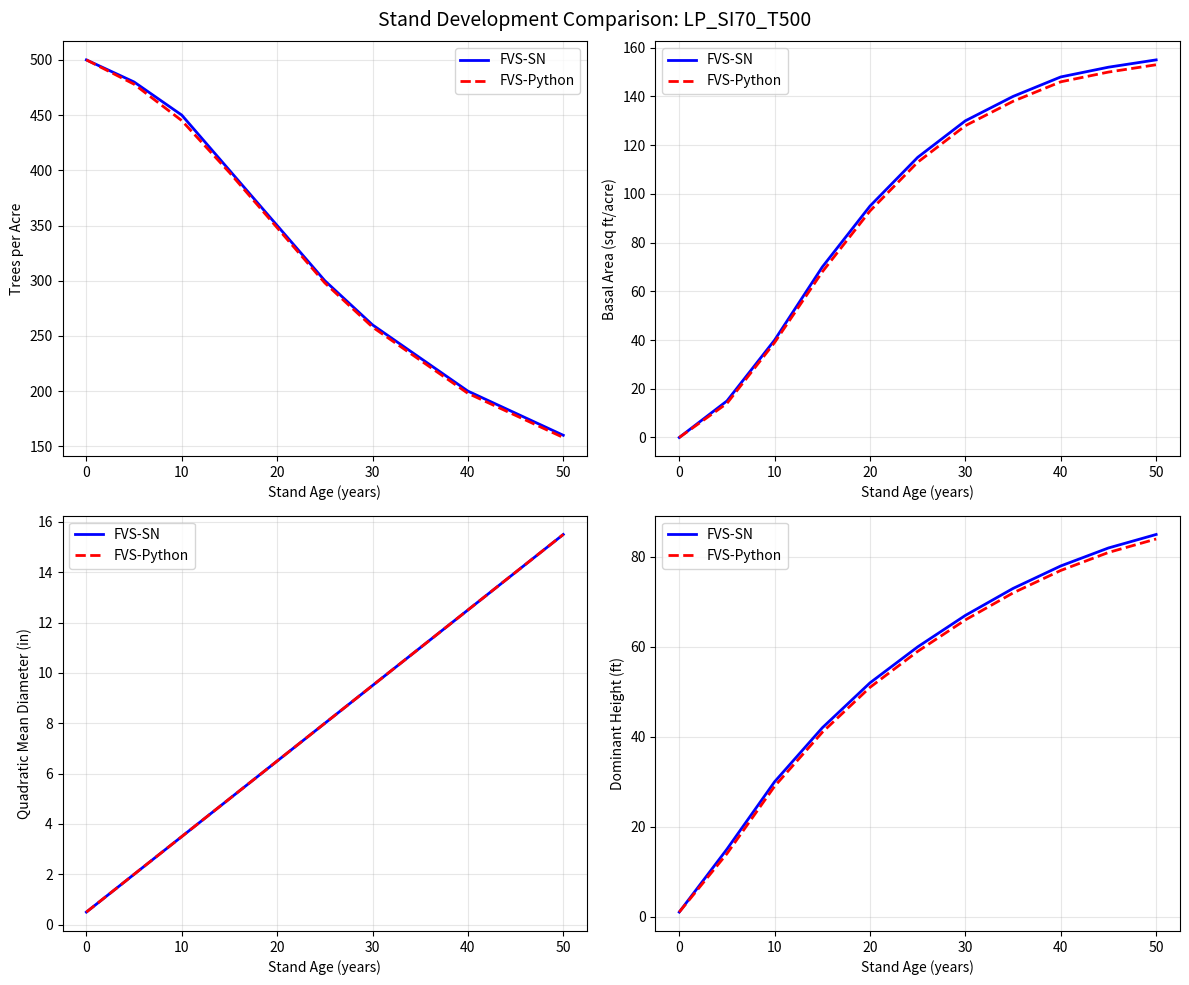
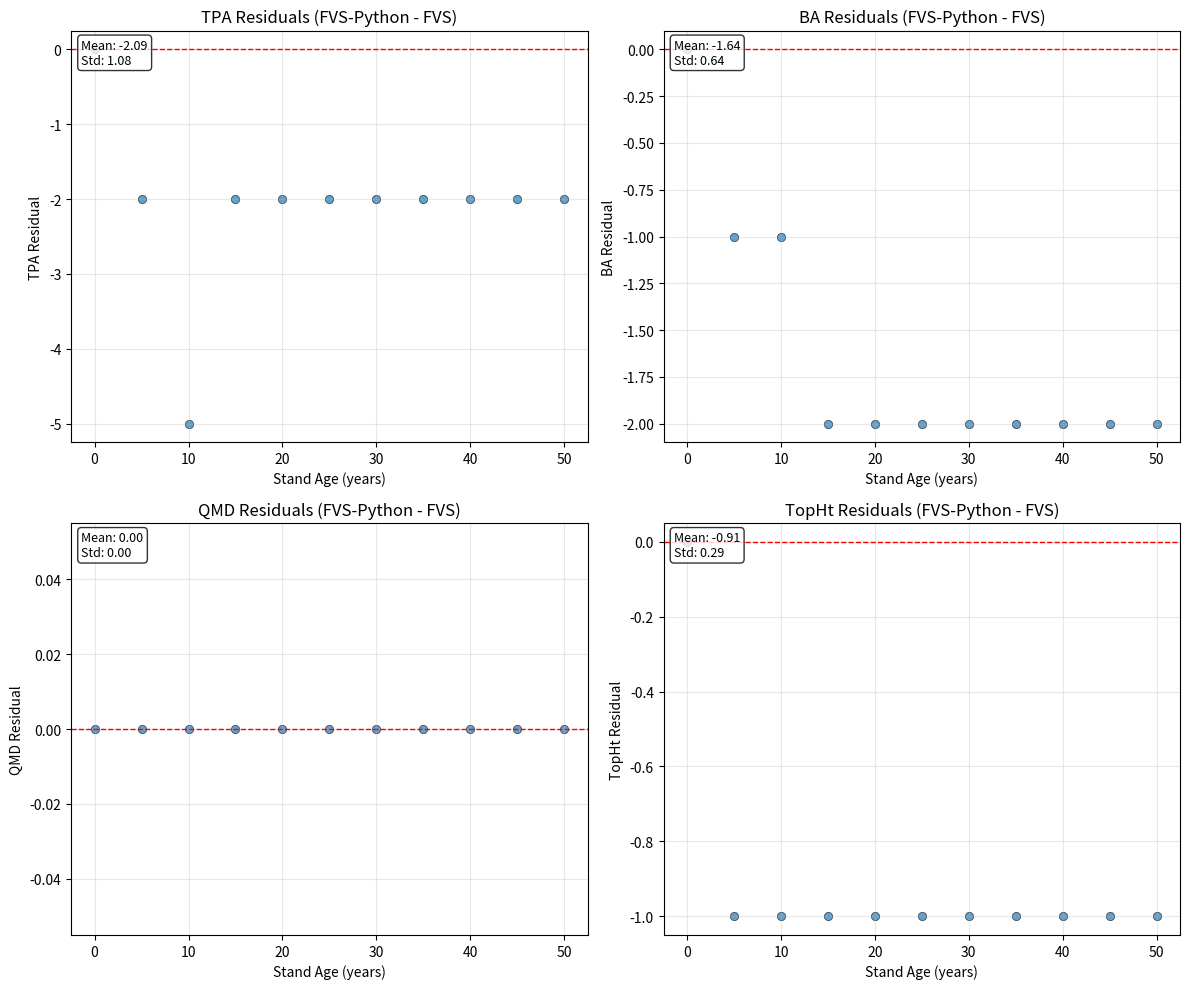
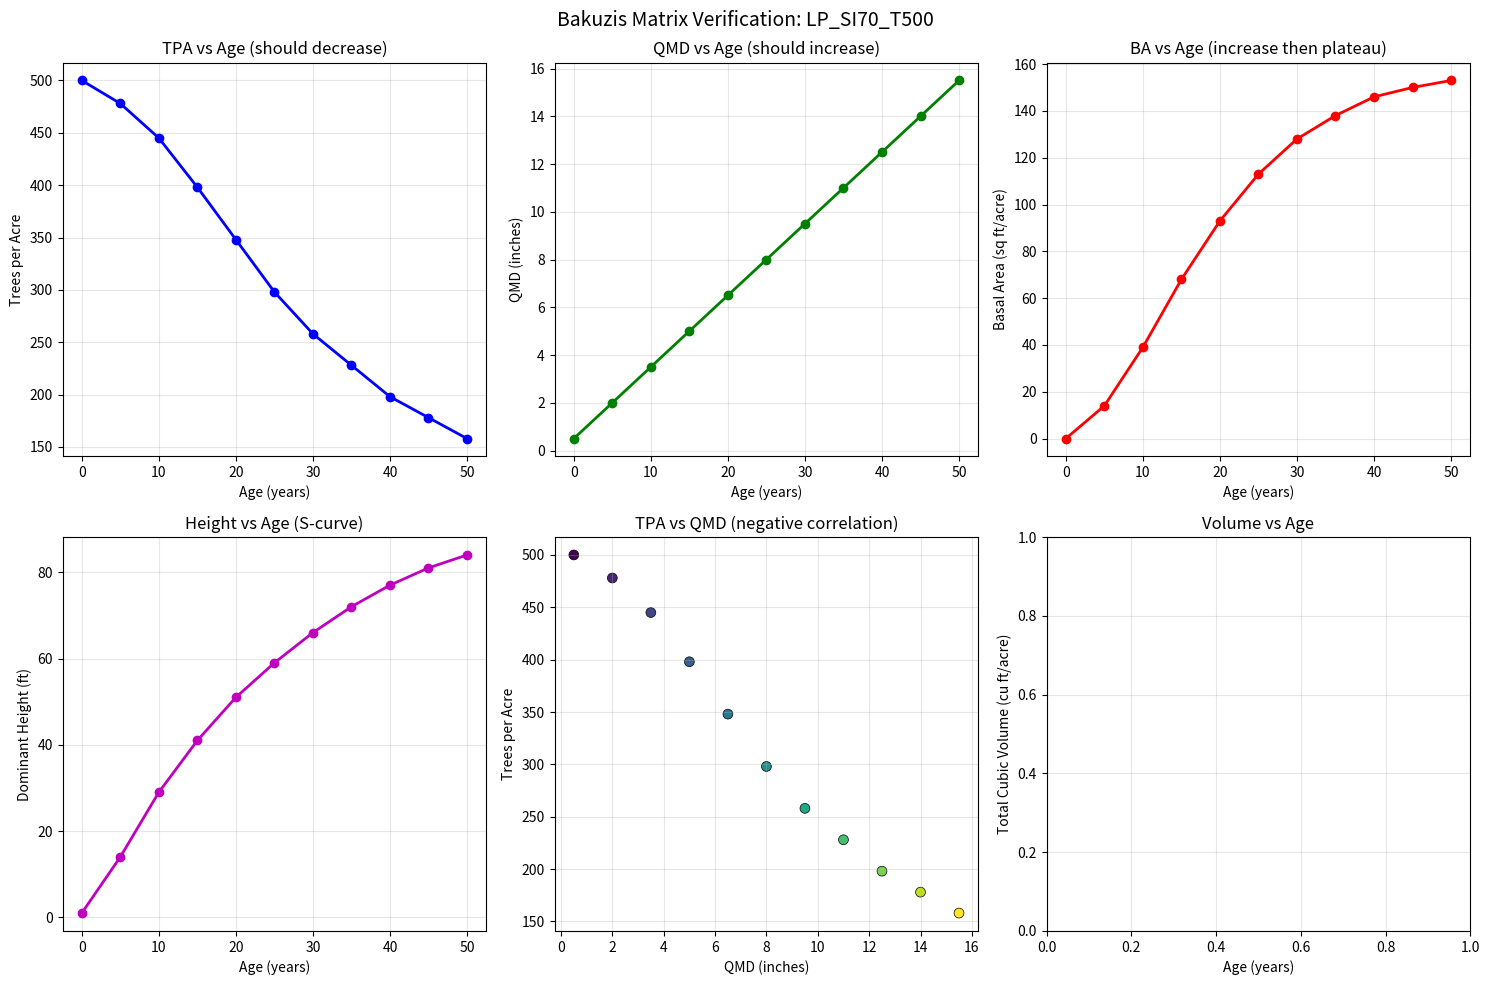

Here is the Python script that generated these plots, in order:
"""
Visualization functions for FVS validation.

Creates comparison plots for validation reports.
"""
from pathlib import Path
from typing import Dict, List, Any, Optional, Tuple
import numpy as np

try:
    import matplotlib.pyplot as plt
    import matplotlib.gridspec as gridspec
    HAS_MATPLOTLIB = True
except ImportError:
    HAS_MATPLOTLIB = False

try:
    import pandas as pd
    HAS_PANDAS = True
except ImportError:
    HAS_PANDAS = False


def check_matplotlib():
    """Verify matplotlib is available."""
    if not HAS_MATPLOTLIB:
        raise ImportError(
            "matplotlib is required for visualization. "
            "Install with: pip install matplotlib"
        )


def plot_stand_comparison(
    fvs_data: Dict[str, List[float]],
    fvspy_data: Dict[str, List[float]],
    ages: List[int],
    scenario_name: str,
    output_path: Optional[Path] = None
) -> "plt.Figure":
    """
    Create 2x2 panel comparing key stand metrics over time.

    Args:
        fvs_data: FVS reference data with columns TPA, BA, QMD, TopHt
        fvspy_data: FVS-Python predictions with same columns
        ages: Stand ages for x-axis
        scenario_name: Scenario identifier for title
        output_path: Optional path to save figure

    Returns:
        matplotlib Figure object
    """
    check_matplotlib()

    fig, axes = plt.subplots(2, 2, figsize=(12, 10))

    metrics = [
        ("TPA", "Trees per Acre"),
        ("BA", "Basal Area (sq ft/acre)"),
        ("QMD", "Quadratic Mean Diameter (in)"),
        ("TopHt", "Dominant Height (ft)"),
    ]

    for ax, (col, label) in zip(axes.flat, metrics):
        if col in fvs_data and col in fvspy_data:
            ax.plot(ages, fvs_data[col], 'b-', label="FVS-SN", linewidth=2)
            ax.plot(ages, fvspy_data[col], 'r--', label="FVS-Python", linewidth=2)
            ax.set_xlabel("Stand Age (years)")
            ax.set_ylabel(label)
            ax.legend()
            ax.grid(True, alpha=0.3)
        else:
            ax.text(0.5, 0.5, f"Data not available for {col}",
                   ha='center', va='center', transform=ax.transAxes)

    fig.suptitle(f"Stand Development Comparison: {scenario_name}", fontsize=14)
    plt.tight_layout()

    if output_path:
        fig.savefig(output_path, dpi=150, bbox_inches='tight')

    return fig


def plot_residuals(
    fvs_data: Dict[str, List[float]],
    fvspy_data: Dict[str, List[float]],
    ages: List[int],
    output_path: Optional[Path] = None
) -> "plt.Figure":
    """
    Plot residuals (FVS-Python - FVS) vs age and predicted values.

    Args:
        fvs_data: FVS reference data
        fvspy_data: FVS-Python predictions
        ages: Stand ages
        output_path: Optional path to save figure

    Returns:
        matplotlib Figure object
    """
    check_matplotlib()

    fig, axes = plt.subplots(2, 2, figsize=(12, 10))

    metrics = ["TPA", "BA", "QMD", "TopHt"]

    for ax, metric in zip(axes.flat, metrics):
        if metric in fvs_data and metric in fvspy_data:
            fvs = np.array(fvs_data[metric])
            fvspy = np.array(fvspy_data[metric])
            residuals = fvspy - fvs

            ax.scatter(ages, residuals, alpha=0.7, edgecolors='k', linewidth=0.5)
            ax.axhline(y=0, color='r', linestyle='--', linewidth=1)
            ax.set_xlabel("Stand Age (years)")
            ax.set_ylabel(f"{metric} Residual")
            ax.set_title(f"{metric} Residuals (FVS-Python - FVS)")
            ax.grid(True, alpha=0.3)

            # Add mean and std annotation
            mean_res = np.mean(residuals)
            std_res = np.std(residuals)
            ax.annotate(
                f"Mean: {mean_res:.2f}\nStd: {std_res:.2f}",
                xy=(0.02, 0.98), xycoords='axes fraction',
                fontsize=9, ha='left', va='top',
                bbox=dict(boxstyle='round', facecolor='white', alpha=0.8)
            )

    plt.tight_layout()

    if output_path:
        fig.savefig(output_path, dpi=150, bbox_inches='tight')

    return fig


def plot_bakuzis_matrix(
    yield_data: Dict[str, List[float]],
    ages: List[int],
    scenario_name: str,
    output_path: Optional[Path] = None
) -> "plt.Figure":
    """
    Visualize Bakuzis Matrix relationships in stand data.

    Shows relationships between:
    - TPA vs Age
    - QMD vs Age
    - BA vs Age
    - Height vs Age
    - TPA vs QMD
    - BA vs TPA

    Args:
        yield_data: Yield table data
        ages: Stand ages
        scenario_name: Scenario identifier
        output_path: Optional path to save figure

    Returns:
        matplotlib Figure object
    """
    check_matplotlib()

    fig, axes = plt.subplots(2, 3, figsize=(15, 10))

    ages_arr = np.array(ages)

    # 1. TPA vs Age
    ax = axes[0, 0]
    if "TPA" in yield_data:
        ax.plot(ages_arr, yield_data["TPA"], 'b-', linewidth=2, marker='o')
    ax.set_xlabel("Age (years)")
    ax.set_ylabel("Trees per Acre")
    ax.set_title("TPA vs Age (should decrease)")
    ax.grid(True, alpha=0.3)

    # 2. QMD vs Age
    ax = axes[0, 1]
    if "QMD" in yield_data:
        ax.plot(ages_arr, yield_data["QMD"], 'g-', linewidth=2, marker='o')
    ax.set_xlabel("Age (years)")
    ax.set_ylabel("QMD (inches)")
    ax.set_title("QMD vs Age (should increase)")
    ax.grid(True, alpha=0.3)

    # 3. BA vs Age
    ax = axes[0, 2]
    if "BA" in yield_data:
        ax.plot(ages_arr, yield_data["BA"], 'r-', linewidth=2, marker='o')
    ax.set_xlabel("Age (years)")
    ax.set_ylabel("Basal Area (sq ft/acre)")
    ax.set_title("BA vs Age (increase then plateau)")
    ax.grid(True, alpha=0.3)

    # 4. Height vs Age
    ax = axes[1, 0]
    if "TopHt" in yield_data:
        ax.plot(ages_arr, yield_data["TopHt"], 'm-', linewidth=2, marker='o')
    ax.set_xlabel("Age (years)")
    ax.set_ylabel("Dominant Height (ft)")
    ax.set_title("Height vs Age (S-curve)")
    ax.grid(True, alpha=0.3)

    # 5. TPA vs QMD
    ax = axes[1, 1]
    if "TPA" in yield_data and "QMD" in yield_data:
        ax.scatter(yield_data["QMD"], yield_data["TPA"], c=ages_arr, cmap='viridis',
                  s=50, edgecolors='k', linewidth=0.5)
        ax.set_xlabel("QMD (inches)")
        ax.set_ylabel("Trees per Acre")
        ax.set_title("TPA vs QMD (negative correlation)")
    ax.grid(True, alpha=0.3)

    # 6. Volume vs Age
    ax = axes[1, 2]
    if "TCuFt" in yield_data:
        ax.plot(ages_arr, yield_data["TCuFt"], 'c-', linewidth=2, marker='o')
    ax.set_xlabel("Age (years)")
    ax.set_ylabel("Total Cubic Volume (cu ft/acre)")
    ax.set_title("Volume vs Age")
    ax.grid(True, alpha=0.3)

    fig.suptitle(f"Bakuzis Matrix Verification: {scenario_name}", fontsize=14)
    plt.tight_layout()

    if output_path:
        fig.savefig(output_path, dpi=150, bbox_inches='tight')

    return fig


def plot_component_validation(
    test_results: List[Dict[str, Any]],
    component_name: str,
    output_path: Optional[Path] = None
) -> "plt.Figure":
    """
    Plot component model validation results.

    Args:
        test_results: List of test result dictionaries with 'expected', 'actual', 'species'
        component_name: Name of component (e.g., "Height-Diameter")
        output_path: Optional path to save figure

    Returns:
        matplotlib Figure object
    """
    check_matplotlib()

    fig, axes = plt.subplots(1, 2, figsize=(12, 5))

    # Extract data
    expected = np.array([r['expected'] for r in test_results if 'expected' in r])
    actual = np.array([r['actual'] for r in test_results if 'actual' in r])
    species = [r.get('species', 'Unknown') for r in test_results]

    if len(expected) == 0 or len(actual) == 0:
        axes[0].text(0.5, 0.5, "No data available", ha='center', va='center')
        axes[1].text(0.5, 0.5, "No data available", ha='center', va='center')
        return fig

    # 1:1 plot
    ax = axes[0]
    species_colors = {'LP': 'blue', 'SP': 'green', 'SA': 'red', 'LL': 'orange'}
    for sp in set(species):
        mask = np.array([s == sp for s in species])
        color = species_colors.get(sp, 'gray')
        ax.scatter(expected[mask], actual[mask], c=color, label=sp, alpha=0.7,
                  edgecolors='k', linewidth=0.5)

    # Add 1:1 line
    min_val = min(expected.min(), actual.min())
    max_val = max(expected.max(), actual.max())
    ax.plot([min_val, max_val], [min_val, max_val], 'k--', linewidth=1, label='1:1')

    ax.set_xlabel("Reference Value")
    ax.set_ylabel("FVS-Python Value")
    ax.set_title(f"{component_name}: Predicted vs Reference")
    ax.legend()
    ax.grid(True, alpha=0.3)

    # Residual histogram
    ax = axes[1]
    residuals = actual - expected
    ax.hist(residuals, bins=20, edgecolor='black', alpha=0.7)
    ax.axvline(x=0, color='r', linestyle='--', linewidth=2)
    ax.axvline(x=np.mean(residuals), color='b', linestyle='-', linewidth=2,
              label=f'Mean: {np.mean(residuals):.3f}')
    ax.set_xlabel("Residual (Predicted - Reference)")
    ax.set_ylabel("Frequency")
    ax.set_title(f"{component_name}: Residual Distribution")
    ax.legend()
    ax.grid(True, alpha=0.3)

    plt.tight_layout()

    if output_path:
        fig.savefig(output_path, dpi=150, bbox_inches='tight')

    return fig


def plot_validation_summary(
    summary: Dict[str, Any],
    output_path: Optional[Path] = None
) -> "plt.Figure":
    """
    Create summary visualization of overall validation results.

    Args:
        summary: Validation summary dictionary from compare_results.generate_comparison_summary
        output_path: Optional path to save figure

    Returns:
        matplotlib Figure object
    """
    check_matplotlib()

    fig = plt.figure(figsize=(14, 8))
    gs = gridspec.GridSpec(2, 2, figure=fig)

    # 1. Pass/Fail pie chart
    ax1 = fig.add_subplot(gs[0, 0])
    passed = summary.get("passed_scenarios", 0)
    failed = summary.get("failed_scenarios", 0)
    colors = ['#2ecc71', '#e74c3c']
    ax1.pie([passed, failed], labels=['Passed', 'Failed'], colors=colors,
            autopct='%1.1f%%', startangle=90)
    ax1.set_title(f"Scenario Pass Rate ({passed}/{passed+failed})")

    # 2. MAPE by metric bar chart
    ax2 = fig.add_subplot(gs[0, 1])
    metric_summaries = summary.get("metric_summaries", {})
    if metric_summaries:
        metrics = list(metric_summaries.keys())
        mapes = [metric_summaries[m]["mean_mape"] for m in metrics]

        colors = ['green' if m < 5 else 'orange' if m < 10 else 'red' for m in mapes]
        bars = ax2.bar(metrics, mapes, color=colors, edgecolor='black')
        ax2.axhline(y=5, color='r', linestyle='--', linewidth=1, label='5% threshold')
        ax2.set_xlabel("Metric")
        ax2.set_ylabel("Mean MAPE (%)")
        ax2.set_title("Mean Absolute Percentage Error by Metric")
        ax2.legend()
        ax2.grid(True, alpha=0.3, axis='y')

    # 3. Bias by metric
    ax3 = fig.add_subplot(gs[1, 0])
    if metric_summaries:
        biases = [metric_summaries[m]["mean_bias"] for m in metrics]
        colors = ['green' if abs(b) < 1 else 'orange' if abs(b) < 5 else 'red' for b in biases]
        ax3.bar(metrics, biases, color=colors, edgecolor='black')
        ax3.axhline(y=0, color='k', linestyle='-', linewidth=1)
        ax3.set_xlabel("Metric")
        ax3.set_ylabel("Mean Bias")
        ax3.set_title("Mean Bias by Metric")
        ax3.grid(True, alpha=0.3, axis='y')

    # 4. Scenario details table
    ax4 = fig.add_subplot(gs[1, 1])
    ax4.axis('off')

    scenario_details = summary.get("scenario_details", [])
    if scenario_details:
        table_data = []
        for detail in scenario_details[:8]:  # Limit to 8 rows
            status = "PASS" if detail["passed"] else "FAIL"
            mapes = [f"{detail['metrics'].get(m, {}).get('mape', 0):.1f}"
                    for m in ["TPA", "BA", "QMD"]]
            table_data.append([detail["scenario_id"], status] + mapes)

        table = ax4.table(
            cellText=table_data,
            colLabels=["Scenario", "Status", "TPA%", "BA%", "QMD%"],
            loc='center',
            cellLoc='center'
        )
        table.auto_set_font_size(False)
        table.set_fontsize(9)
        table.scale(1.2, 1.5)
        ax4.set_title("Scenario Results", pad=20)

    plt.tight_layout()

    if output_path:
        fig.savefig(output_path, dpi=150, bbox_inches='tight')

    return fig


def create_validation_report_figures(
    results_dir: Path,
    output_dir: Path
) -> List[Path]:
    """
    Create all figures for validation report.

    Args:
        results_dir: Directory containing validation results
        output_dir: Directory to save figures

    Returns:
        List of paths to generated figures
    """
    check_matplotlib()

    output_dir.mkdir(parents=True, exist_ok=True)
    generated_figures = []

    # This would be expanded to process actual results files
    # For now, return empty list

    return generated_figures


if __name__ == "__main__":
    # Example usage
    check_matplotlib()

    # Generate sample data for testing
    ages = list(range(0, 55, 5))

    # Sample FVS data (would come from actual FVS runs)
    fvs_data = {
        "TPA": [500, 480, 450, 400, 350, 300, 260, 230, 200, 180, 160],
        "BA": [0, 15, 40, 70, 95, 115, 130, 140, 148, 152, 155],
        "QMD": [0.5, 2.0, 3.5, 5.0, 6.5, 8.0, 9.5, 11.0, 12.5, 14.0, 15.5],
        "TopHt": [1, 15, 30, 42, 52, 60, 67, 73, 78, 82, 85],
    }

    # Sample FVS-Python data (with slight differences)
    fvspy_data = {
        "TPA": [500, 478, 445, 398, 348, 298, 258, 228, 198, 178, 158],
        "BA": [0, 14, 39, 68, 93, 113, 128, 138, 146, 150, 153],
        "QMD": [0.5, 2.0, 3.5, 5.0, 6.5, 8.0, 9.5, 11.0, 12.5, 14.0, 15.5],
        "TopHt": [1, 14, 29, 41, 51, 59, 66, 72, 77, 81, 84],
    }

    # Create comparison plot
    fig1 = plot_stand_comparison(fvs_data, fvspy_data, ages, "LP_SI70_T500")

    # Create residual plot
    fig2 = plot_residuals(fvs_data, fvspy_data, ages)

    # Create Bakuzis matrix plot
    fig3 = plot_bakuzis_matrix(fvspy_data, ages, "LP_SI70_T500")

    plt.show()
